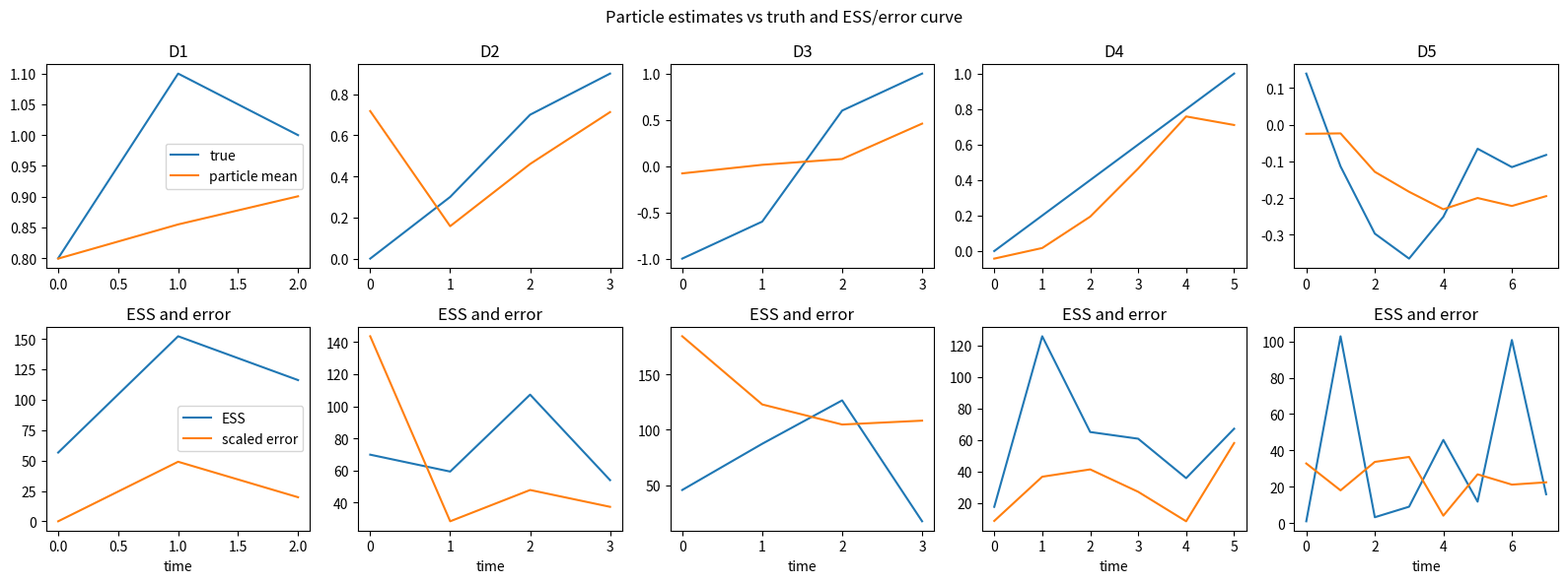

Generate this figure with matplotlib:

import numpy as np
import matplotlib.pyplot as plt

rng = np.random.default_rng(512)


def gaussian_pdf(y, mean, std):
    return np.exp(-0.5 * ((y - mean) / std) ** 2) / (std * np.sqrt(2 * np.pi))


def systematic_resample(particles, weights):
    n = len(weights)
    positions = (rng.random() + np.arange(n)) / n
    cumulative = np.cumsum(weights)
    indexes = np.searchsorted(cumulative, positions)
    return particles[indexes]


def effective_sample_size(weights):
    weights = np.asarray(weights, dtype=float)
    return 1.0 / np.sum(weights ** 2)


def particle_filter(particles, observations, transition, likelihood, resample=True):
    particles = np.asarray(particles, dtype=float)
    n = len(particles)
    weights = np.ones(n) / n
    estimates = []
    ess_values = []
    snapshots = []
    for y in observations:
        particles = transition(particles)
        raw_weights = weights * likelihood(y, particles)
        total = raw_weights.sum()
        if total <= 0:
            weights = np.ones(n) / n
        else:
            weights = raw_weights / total
        ess = effective_sample_size(weights)
        estimate = np.average(particles, weights=weights, axis=0)
        estimates.append(estimate)
        ess_values.append(ess)
        snapshots.append((particles.copy(), weights.copy()))
        if resample and ess < n / 2:
            particles = systematic_resample(particles, weights)
            weights = np.ones(n) / n
    return {"estimates": np.asarray(estimates), "ess": np.asarray(ess_values), "snapshots": snapshots}


def grid_reference_1d(observations, grid, transition_std, obs_std):
    belief = np.ones_like(grid) / grid.size
    marginals = []
    dx = grid[1] - grid[0]
    transition = gaussian_pdf(grid[:, None], grid[None, :], transition_std)
    transition = transition / transition.sum(axis=0, keepdims=True)
    for y in observations:
        pred = transition @ belief
        weights = pred * gaussian_pdf(y, grid, obs_std)
        belief = weights / weights.sum()
        marginals.append(belief.copy())
    means = np.array([np.sum(m * grid) for m in marginals])
    return means, marginals


def make_particle_ladder():
    true1 = np.array([0.8, 1.1, 1.0])
    obs1 = true1 + rng.normal(0, 0.25, len(true1))
    true2 = np.array([0.0, 0.3, 0.7, 0.9])
    obs2 = true2 + rng.normal(0, 0.35, len(true2))
    true3 = np.array([-1.0, -0.6, 0.6, 1.0])
    obs3 = true3 ** 2 + rng.normal(0, 0.12, len(true3))
    true4 = np.column_stack([np.linspace(0, 1, 6), np.linspace(1, 0, 6)])
    obs4 = true4 + rng.normal(0, 0.2, true4.shape)
    true5 = np.cumsum(rng.normal(0.05, 0.15, (8, 3)), axis=0)
    obs5 = true5 + rng.normal(0, 0.08, true5.shape)
    return [
        {"name": "D1 1-D exact target", "true": true1, "obs": obs1, "dim": 1, "transition_std": 0.25, "obs_std": 0.3},
        {"name": "D2 4-state particle approximation", "true": true2, "obs": obs2, "dim": 1, "transition_std": 0.30, "obs_std": 0.35},
        {"name": "D3 bimodal nonlinear observation", "true": true3, "obs": obs3, "dim": 1, "transition_std": 0.35, "obs_std": 0.18, "nonlinear": True},
        {"name": "D4 correlated 2-D tracking", "true": true4, "obs": obs4, "dim": 2, "transition_std": 0.22, "obs_std": 0.25},
        {"name": "D5 higher-dim narrow proposal", "true": true5, "obs": obs5, "dim": 3, "transition_std": 0.04, "obs_std": 0.08},
    ]


def run_particle_rung(rung, n_particles=200, proposal_scale=1.0):
    dim = rung["dim"]
    if dim == 1:
        particles = rng.normal(0.0, 1.0, n_particles)
        def transition(x):
            return x + rng.normal(0.0, rung["transition_std"] * proposal_scale, x.shape)
        if rung.get("nonlinear", False):
            def likelihood(y, x):
                return gaussian_pdf(y, x ** 2, rung["obs_std"])
        else:
            def likelihood(y, x):
                return gaussian_pdf(y, x, rung["obs_std"])
    else:
        particles = rng.normal(0.0, 1.0, (n_particles, dim))
        def transition(x):
            return x + rng.normal(0.0, rung["transition_std"] * proposal_scale, x.shape)
        def likelihood(y, x):
            diff = x - y
            return np.exp(-0.5 * np.sum((diff / rung["obs_std"]) ** 2, axis=1))
    return particle_filter(particles, rung["obs"], transition, likelihood, resample=True)



lesson_particles = np.linspace(0.6, 1.4, 200)
predicted_mean = 0.997563
weights_raw = gaussian_pdf(1.2, lesson_particles, 0.3)
weights = weights_raw / weights_raw.sum()
posterior_mean = float(np.sum(weights * lesson_particles))
ess = effective_sample_size(weights)
print("predicted particle mean", predicted_mean)
print("weight sum", weights.sum())
print("posterior mean", posterior_mean)
print("ESS", ess)
assert np.isclose(predicted_mean, 0.997563)
assert np.isclose(weights.sum(), 1.0)
assert 1.0 < posterior_mean < 1.3
assert ess < 200



uniform_ess = effective_sample_size(np.ones(200) / 200)
concentrated_ess = ess
print("uniform ESS", uniform_ess)
print("concentrated ESS", concentrated_ess)
assert np.isclose(uniform_ess, 200.0)
assert concentrated_ess < uniform_ess



ladder = make_particle_ladder()
for rung in ladder:
    print(rung["name"], "dim", rung["dim"], "steps", len(rung["obs"]))
    print("obs sample", np.round(rung["obs"][:3], 3).tolist())



rows = []
for rung in ladder:
    result = run_particle_rung(rung, n_particles=200, proposal_scale=1.0)
    estimates = result["estimates"]
    truth = rung["true"]
    if rung["dim"] == 1:
        error = float(np.sqrt(np.mean((estimates - truth) ** 2)))
    else:
        error = float(np.sqrt(np.mean((estimates[:, 0] - truth[:, 0]) ** 2)))
    rows.append({"name": rung["name"], "result": result, "truth": truth, "error": error, "ess": result["ess"]})
for row in rows:
    print(row["name"], "RMSE or marginal error", f"{row['error']:.6f}", "min ESS", f"{row['ess'].min():.1f}")



fig, axes = plt.subplots(2, len(rows), figsize=(16, 6))
for j, row in enumerate(rows):
    est = row["result"]["estimates"]
    truth = row["truth"]
    if est.ndim == 1:
        axes[0, j].plot(truth, label="true")
        axes[0, j].plot(est, label="particle mean")
        error_curve = np.abs(est - truth)
    else:
        axes[0, j].plot(truth[:, 0], label="true x")
        axes[0, j].plot(est[:, 0], label="particle mean x")
        error_curve = np.abs(est[:, 0] - truth[:, 0])
    axes[0, j].set_title(row["name"].split()[0])
    axes[1, j].plot(row["ess"], label="ESS")
    axes[1, j].plot(error_curve * 200, label="scaled error")
    axes[1, j].set_title("ESS and error")
    axes[1, j].set_xlabel("time")
axes[0, 0].legend()
axes[1, 0].legend()
fig.suptitle("Particle estimates vs truth and ESS/error curve")
plt.tight_layout()



d5 = ladder[-1]
narrow = run_particle_rung(d5, n_particles=200, proposal_scale=0.15)
adaptive = run_particle_rung(d5, n_particles=200, proposal_scale=2.5)
narrow_min_ess = float(narrow["ess"].min())
adaptive_min_ess = float(adaptive["ess"].min())
narrow_rmse = float(np.sqrt(np.mean((narrow["estimates"][:, 0] - d5["true"][:, 0]) ** 2)))
adaptive_rmse = float(np.sqrt(np.mean((adaptive["estimates"][:, 0] - d5["true"][:, 0]) ** 2)))
print("narrow proposal min ESS", narrow_min_ess)
print("adaptive proposal min ESS", adaptive_min_ess)
print("narrow RMSE", narrow_rmse)
print("adaptive RMSE", adaptive_rmse)
assert narrow_min_ess < 200
